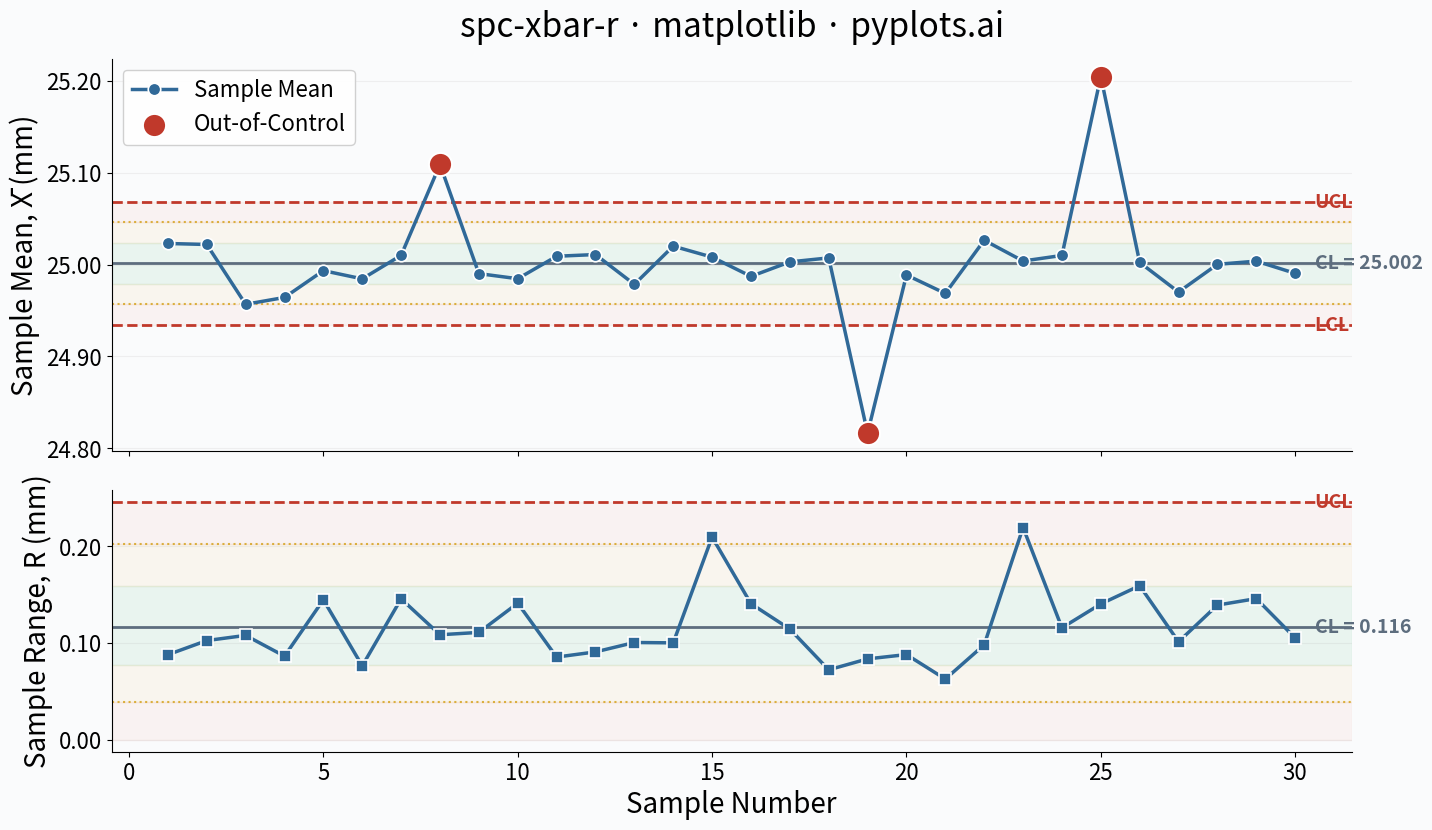

Here is the Python script that generated this plot:
""" pyplots.ai
spc-xbar-r: Statistical Process Control Chart (X-bar/R)
Library: matplotlib 3.10.8 | Python 3.14.3
Quality: 90/100 | Created: 2026-03-19
"""

import matplotlib.pyplot as plt
import matplotlib.ticker as ticker
import numpy as np


# Data - CNC shaft diameter measurements (subgroups of n=5)
np.random.seed(42)
n_samples = 30
subgroup_size = 5
target_diameter = 25.0
process_std = 0.05

# Control chart constants for n=5
A2 = 0.577
D3 = 0.0
D4 = 2.114

# Generate subgroup measurements (mostly in-control with a few shifts)
measurements = np.random.normal(target_diameter, process_std, (n_samples, subgroup_size))

# Inject out-of-control points
measurements[7] += 0.15
measurements[18] -= 0.18
measurements[24] += 0.20

sample_ids = np.arange(1, n_samples + 1)
sample_means = measurements.mean(axis=1)
sample_ranges = measurements.max(axis=1) - measurements.min(axis=1)

# X-bar chart limits
xbar_bar = sample_means.mean()
r_bar = sample_ranges.mean()
xbar_ucl = xbar_bar + A2 * r_bar
xbar_lcl = xbar_bar - A2 * r_bar
xbar_upper_warn = xbar_bar + (2 / 3) * A2 * r_bar
xbar_lower_warn = xbar_bar - (2 / 3) * A2 * r_bar
xbar_1sigma_upper = xbar_bar + (1 / 3) * A2 * r_bar
xbar_1sigma_lower = xbar_bar - (1 / 3) * A2 * r_bar

# R chart limits
r_ucl = D4 * r_bar
r_lcl = D3 * r_bar
r_upper_warn = r_bar + (2 / 3) * (r_ucl - r_bar)
r_lower_warn = r_bar - (2 / 3) * (r_bar - r_lcl)
r_1sigma_upper = r_bar + (1 / 3) * (r_ucl - r_bar)
r_1sigma_lower = r_bar - (1 / 3) * (r_bar - r_lcl)

# Identify out-of-control points
xbar_ooc = (sample_means > xbar_ucl) | (sample_means < xbar_lcl)
r_ooc = (sample_ranges > r_ucl) | (sample_ranges < r_lcl)

# Plot
fig, (ax1, ax2) = plt.subplots(2, 1, figsize=(16, 9), sharex=True, gridspec_kw={"height_ratios": [3, 2]})
fig.patch.set_facecolor("#FAFBFC")

# Colors
blue = "#306998"
red = "#C0392B"
gray_line = "#5D6D7E"
warn_color = "#D4A017"
zone_green = "#27AE60"
zone_yellow = "#F39C12"
zone_red = "#E74C3C"


# Zone shading helper
def add_zone_shading(ax, cl, upper_1s, lower_1s, upper_2s, lower_2s, ucl, lcl):
    ax.axhspan(lower_1s, upper_1s, color=zone_green, alpha=0.08, zorder=0)
    ax.axhspan(upper_1s, upper_2s, color=zone_yellow, alpha=0.06, zorder=0)
    ax.axhspan(lower_2s, lower_1s, color=zone_yellow, alpha=0.06, zorder=0)
    ax.axhspan(upper_2s, ucl, color=zone_red, alpha=0.05, zorder=0)
    ax.axhspan(lcl, lower_2s, color=zone_red, alpha=0.05, zorder=0)


# --- X-bar chart ---
add_zone_shading(
    ax1, xbar_bar, xbar_1sigma_upper, xbar_1sigma_lower, xbar_upper_warn, xbar_lower_warn, xbar_ucl, xbar_lcl
)

ax1.plot(
    sample_ids,
    sample_means,
    color=blue,
    linewidth=2.5,
    marker="o",
    markersize=9,
    markerfacecolor=blue,
    markeredgecolor="white",
    markeredgewidth=1.2,
    zorder=3,
    label="Sample Mean",
)
ax1.scatter(
    sample_ids[xbar_ooc],
    sample_means[xbar_ooc],
    color=red,
    s=280,
    zorder=4,
    edgecolors="white",
    linewidth=1.5,
    label="Out-of-Control",
)

ax1.axhline(xbar_bar, color=gray_line, linewidth=2, linestyle="-")
ax1.axhline(xbar_ucl, color=red, linewidth=2, linestyle="--")
ax1.axhline(xbar_lcl, color=red, linewidth=2, linestyle="--")
ax1.axhline(xbar_upper_warn, color=warn_color, linewidth=1.5, linestyle=":", alpha=0.8)
ax1.axhline(xbar_lower_warn, color=warn_color, linewidth=1.5, linestyle=":", alpha=0.8)

ax1.text(n_samples + 0.5, xbar_ucl, "UCL", fontsize=14, color=red, va="center", fontweight="bold")
ax1.text(n_samples + 0.5, xbar_lcl, "LCL", fontsize=14, color=red, va="center", fontweight="bold")
ax1.text(
    n_samples + 0.5, xbar_bar, f"CL = {xbar_bar:.3f}", fontsize=14, color=gray_line, va="center", fontweight="bold"
)

ax1.set_ylabel("Sample Mean, X̄ (mm)", fontsize=20)
ax1.set_title("spc-xbar-r · matplotlib · pyplots.ai", fontsize=24, fontweight="medium", pad=16)
ax1.legend(fontsize=16, loc="upper left", framealpha=0.9, edgecolor="#CCCCCC")
ax1.tick_params(axis="both", labelsize=16)
ax1.spines["top"].set_visible(False)
ax1.spines["right"].set_visible(False)
ax1.yaxis.grid(True, alpha=0.15, linewidth=0.8, color="#AAAAAA")
ax1.set_facecolor("#FAFBFC")
ax1.yaxis.set_major_formatter(ticker.FormatStrFormatter("%.2f"))

# --- R chart ---
add_zone_shading(
    ax2, r_bar, r_1sigma_upper, max(r_1sigma_lower, 0), r_upper_warn, max(r_lower_warn, 0), r_ucl, max(r_lcl, 0)
)

ax2.plot(
    sample_ids,
    sample_ranges,
    color=blue,
    linewidth=2.5,
    marker="s",
    markersize=8,
    markerfacecolor=blue,
    markeredgecolor="white",
    markeredgewidth=1.2,
    zorder=3,
)
ax2.scatter(sample_ids[r_ooc], sample_ranges[r_ooc], color=red, s=250, zorder=4, edgecolors="white", linewidth=1.5)

ax2.axhline(r_bar, color=gray_line, linewidth=2, linestyle="-")
ax2.axhline(r_ucl, color=red, linewidth=2, linestyle="--")
if r_lcl > 0:
    ax2.axhline(r_lcl, color=red, linewidth=2, linestyle="--")

ax2.axhline(r_upper_warn, color=warn_color, linewidth=1.5, linestyle=":", alpha=0.8)
if r_lower_warn > 0:
    ax2.axhline(r_lower_warn, color=warn_color, linewidth=1.5, linestyle=":", alpha=0.8)

ax2.text(n_samples + 0.5, r_ucl, "UCL", fontsize=14, color=red, va="center", fontweight="bold")
ax2.text(n_samples + 0.5, r_bar, f"CL = {r_bar:.3f}", fontsize=14, color=gray_line, va="center", fontweight="bold")

ax2.set_xlabel("Sample Number", fontsize=20)
ax2.set_ylabel("Sample Range, R (mm)", fontsize=20)
ax2.tick_params(axis="both", labelsize=16)
ax2.spines["top"].set_visible(False)
ax2.spines["right"].set_visible(False)
ax2.yaxis.grid(True, alpha=0.15, linewidth=0.8, color="#AAAAAA")
ax2.set_facecolor("#FAFBFC")
ax2.yaxis.set_major_formatter(ticker.FormatStrFormatter("%.2f"))

fig.subplots_adjust(hspace=0.12)
plt.savefig("plot.png", dpi=300, bbox_inches="tight", facecolor=fig.get_facecolor())
